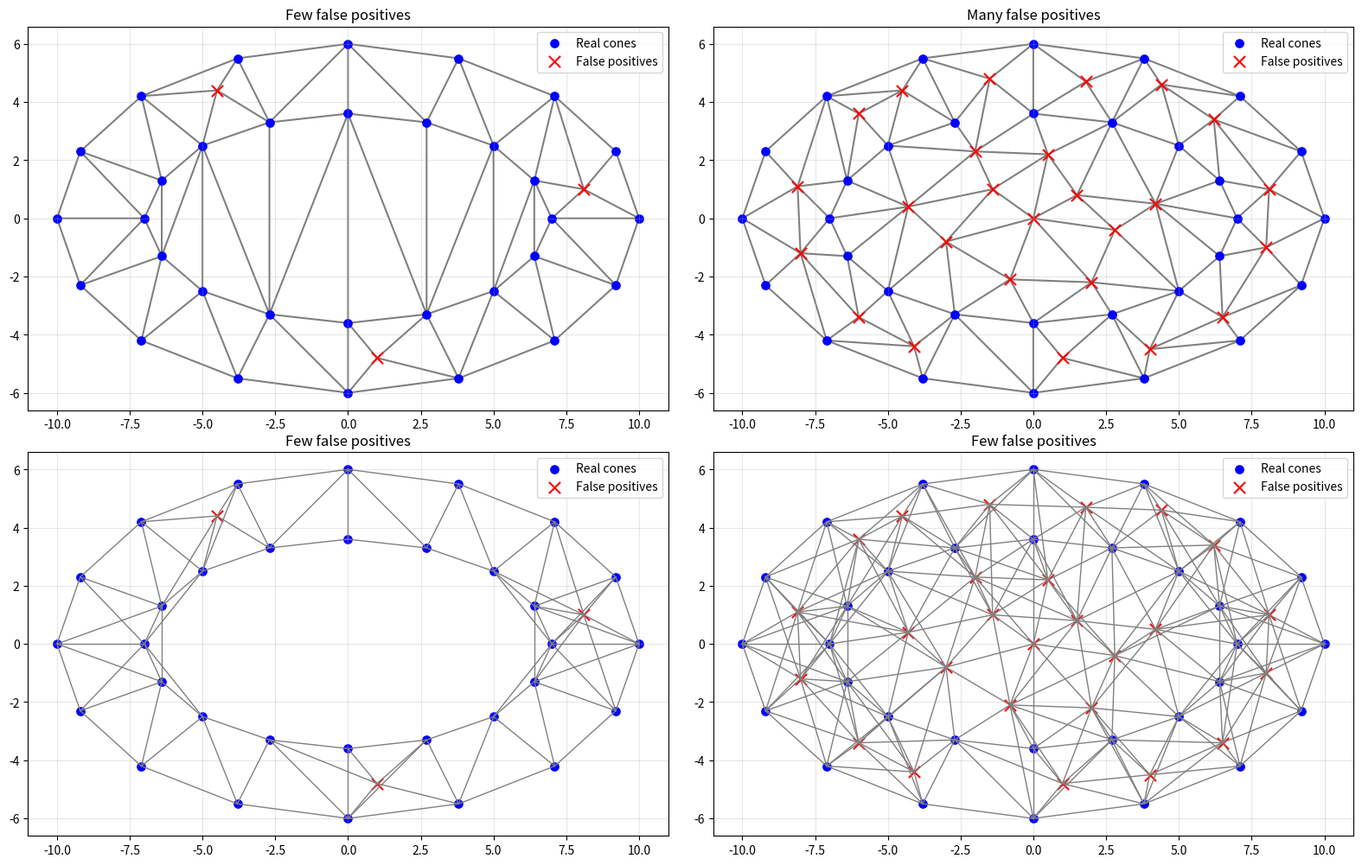

Here is the Python script that generated this plot: (Note: this script raises an exception after producing the figure.)
from scipy.spatial import Delaunay
import numpy as np
import matplotlib.pyplot as plt
import math

def radial_connect(points, radius):
    akmes = set()
    for i, center_point in enumerate(points):
        for j, point in enumerate(points):
            if i == j:
                continue
            if math.dist(center_point, point) < radius:
                edge = (min(i,j), max(i,j))
                akmes.add(edge)
    return akmes

def plot_edges(ax, points, edges, color="gray"):
    #for edge (point i, point j) in edges
    for i,j in edges:
        #plot x,y draws line from point x to point y
        ax.plot(
            [points[i, 0], points[j, 0]], #xi , xj
            [points[i, 1], points[j, 1]], #yi, yj
            color=color,
            linewidth=1
        )

#-------------------------------------------------
#POINTS GENERATED WITH AI
#-------------------------------------------------

track_points = np.array([
    # Εξωτερική πλευρά
    [10.0,  0.0],
    [ 9.2,  2.3],
    [ 7.1,  4.2],
    [ 3.8,  5.5],
    [ 0.0,  6.0],
    [-3.8,  5.5],
    [-7.1,  4.2],
    [-9.2,  2.3],
    [-10.0, 0.0],
    [-9.2, -2.3],
    [-7.1, -4.2],
    [-3.8, -5.5],
    [ 0.0, -6.0],
    [ 3.8, -5.5],
    [ 7.1, -4.2],
    [ 9.2, -2.3],

    # Εσωτερική πλευρά
    [ 7.0,  0.0],
    [ 6.4,  1.3],
    [ 5.0,  2.5],
    [ 2.7,  3.3],
    [ 0.0,  3.6],
    [-2.7,  3.3],
    [-5.0,  2.5],
    [-6.4,  1.3],
    [-7.0,  0.0],
    [-6.4, -1.3],
    [-5.0, -2.5],
    [-2.7, -3.3],
    [ 0.0, -3.6],
    [ 2.7, -3.3],
    [ 5.0, -2.5],
    [ 6.4, -1.3]
])


few_false_positives = np.array([
    [ 8.1,  1.0],
    [-4.5,  4.4],
    [ 1.0, -4.8]
])
points_few = np.vstack([
    track_points,
    few_false_positives
])


many_false_positives = np.array([
    [ 8.1,  1.0],
    [-4.5,  4.4],
    [ 1.0, -4.8],

    [ 8.0, -1.0],
    [ 6.2,  3.4],
    [ 4.4,  4.6],
    [ 1.8,  4.7],
    [-1.5,  4.8],
    [-6.0,  3.6],
    [-8.1,  1.1],
    [-8.0, -1.2],
    [-6.0, -3.4],
    [-4.1, -4.4],
    [ 4.0, -4.5],
    [ 6.5, -3.4],

    # False positives μέσα στο εσωτερικό της πίστας
    [ 0.0,  0.0],
    [ 1.5,  0.8],
    [-1.4,  1.0],
    [ 2.8, -0.4],
    [-3.0, -0.8],
    [ 0.5,  2.2],
    [-0.8, -2.1],
    [ 4.2,  0.5],
    [-4.3,  0.4],
    [ 2.0, -2.2],
    [-2.0,  2.3]
])
points_many = np.vstack([
    track_points,
    many_false_positives
])

#-------------------------------------------------
#get delaunay triangles
#-------------------------------------------------
tri_few = Delaunay(points_few)
tri_many = Delaunay(points_many)


#-------------------------------------------------
#get radial connected vertices
#-------------------------------------------------
radius = 4
akmes_few = radial_connect(points_few, radius)
akmes_many = radial_connect(points_many, radius)


fig, axes = plt.subplots(2, 2, figsize=(16, 10))


#-------------------------------------------------
# few false positives
#-------------------------------------------------
axes[0, 0].triplot(
    points_few[:, 0], # to prwto apo oles tis grammes -> ola ta x
    points_few[:, 1], #to deyteto apo oles tis grammes -> ola ta y
    tri_few.simplices,
    color="gray"
)

axes[0, 0].scatter(
    track_points[:, 0],
    track_points[:, 1],
    color="blue",
    s=45,
    label="Real cones"
)

axes[0, 0].scatter(
    few_false_positives[:, 0],
    few_false_positives[:, 1],
    color="red",
    marker="x",
    s=90,
    label="False positives"
)

axes[0, 0].set_title("Few false positives")
axes[0, 0].set_aspect("equal")
axes[0, 0].grid(alpha=0.3)
axes[0, 0].legend()


#-------------------------------------------------
# many false positives
#-------------------------------------------------
axes[0, 1].triplot(
    points_many[:, 0],
    points_many[:, 1],
    tri_many.simplices,
    color="gray"
)

axes[0, 1].scatter(
    track_points[:, 0],
    track_points[:, 1],
    color="blue",
    s=45,
    label="Real cones"
)

axes[0, 1].scatter(
    many_false_positives[:, 0],
    many_false_positives[:, 1],
    color="red",
    marker="x",
    s=90,
    label="False positives"
)

axes[0, 1].set_title("Many false positives")
axes[0, 1].set_aspect("equal")
axes[0, 1].grid(alpha=0.3)
axes[0, 1].legend()


#-------------------------------------------------
#few false radial
#-------------------------------------------------
plot_edges(axes[1,0], points_few, akmes_few)

axes[1, 0].scatter(
    track_points[:, 0],
    track_points[:, 1],
    color="blue",
    s=45,
    label="Real cones"
)

axes[1, 0].scatter(
    few_false_positives[:, 0],
    few_false_positives[:, 1],
    color="red",
    marker="x",
    s=90,
    label="False positives"
)

axes[1, 0].set_title("Few false positives")
axes[1, 0].set_aspect("equal")
axes[1, 0].grid(alpha=0.3)
axes[1, 0].legend()


#-------------------------------------------------
#many false radial
#-------------------------------------------------
plot_edges(axes[1,1], points_many, akmes_many)

axes[1, 1].scatter(
    track_points[:, 0],
    track_points[:, 1],
    color="blue",
    s=45,
    label="Real cones"
)

axes[1, 1].scatter(
    many_false_positives[:, 0],
    many_false_positives[:, 1],
    color="red",
    marker="x",
    s=90,
    label="False positives"
)

axes[1, 1].set_title("Few false positives")
axes[1, 1].set_aspect("equal")
axes[1, 1].grid(alpha=0.3)
axes[1, 1].legend()


plt.tight_layout()

plt.savefig(
    "results/comparison.png",
    dpi=200,
    bbox_inches="tight"
)

plt.show()
